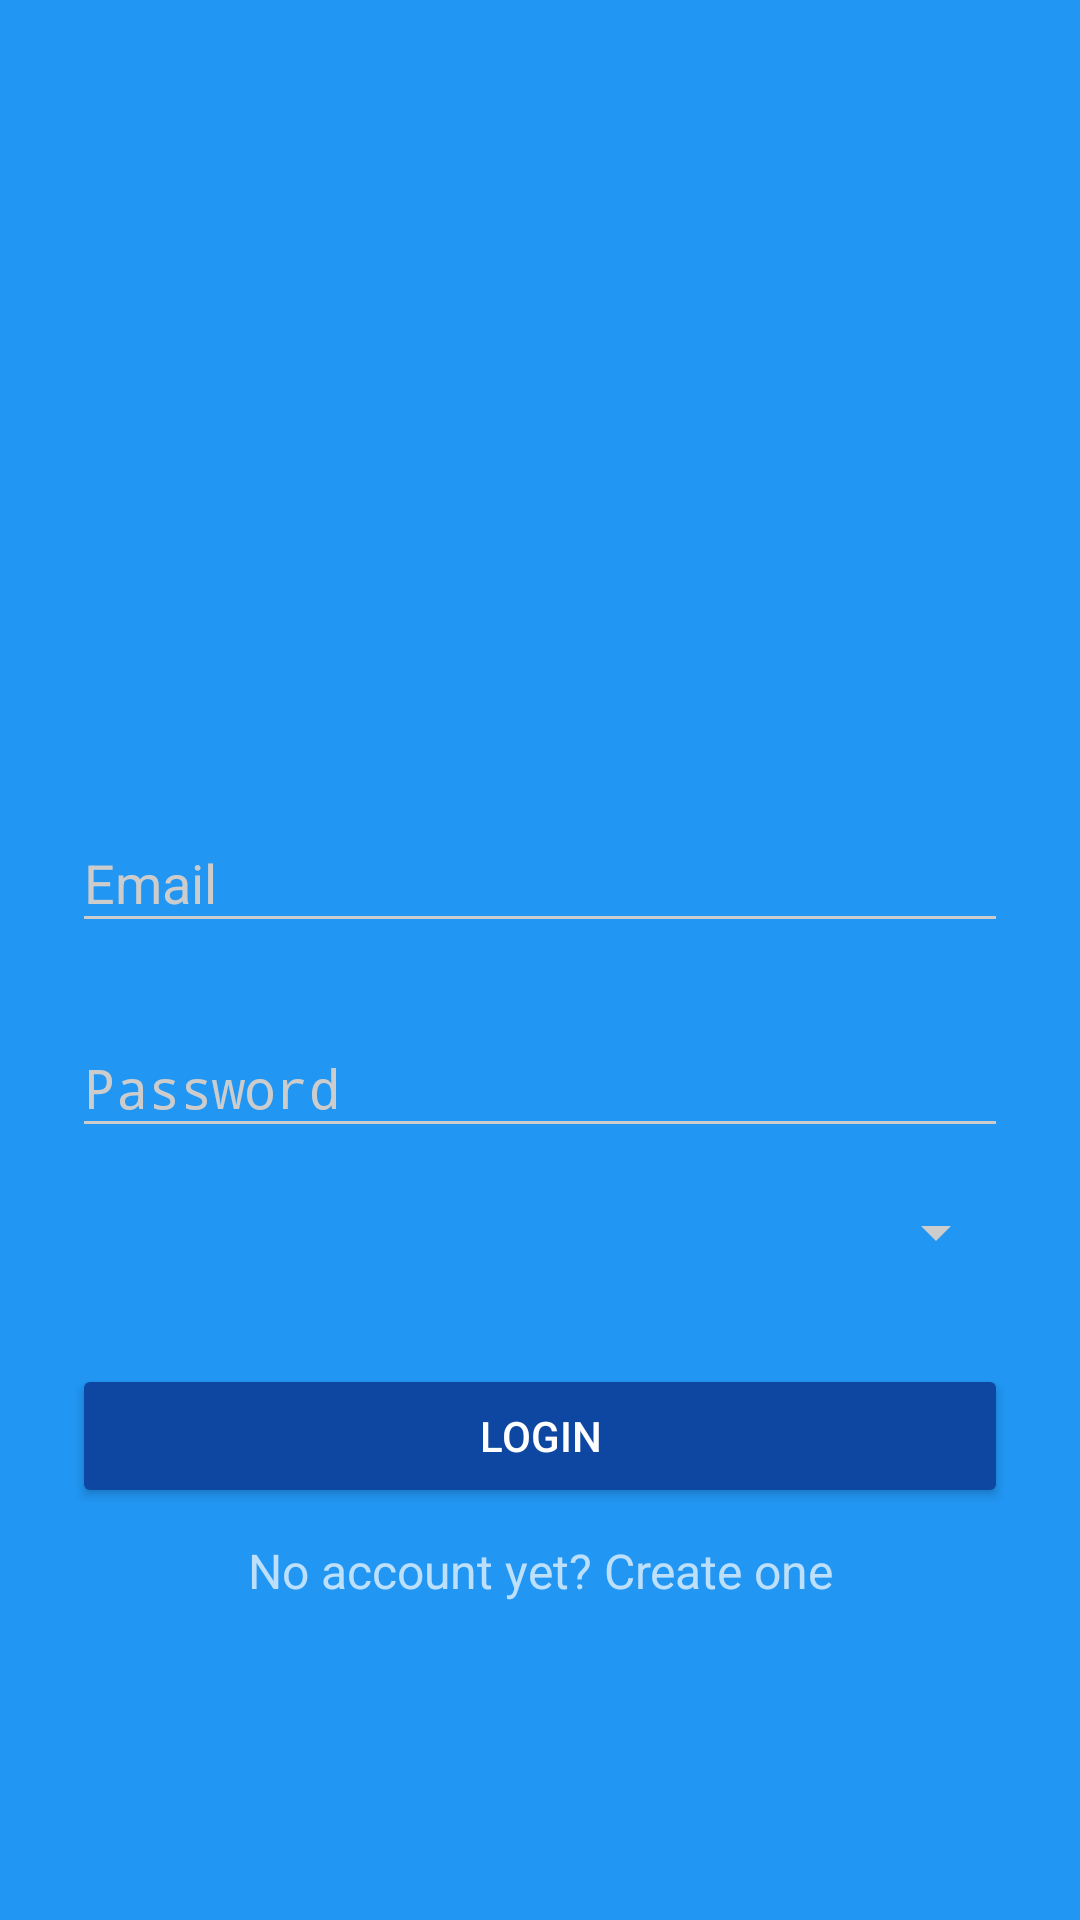

Produce the Android XML layout that renders to this screen, including the resource entries it uses.
<!-- AndroidManifest.xml: activity theme AppTheme.Dark -->
<!-- res/layout/activity_login.xml -->
<?xml version="1.0" encoding="utf-8"?>
<ScrollView xmlns:android="http://schemas.android.com/apk/res/android"
    android:layout_width="fill_parent"
    android:layout_height="fill_parent"
    android:fitsSystemWindows="true">

    <LinearLayout
        android:orientation="vertical"
        android:layout_width="match_parent"
        android:layout_height="wrap_content"
        android:paddingTop="24dp"
        android:paddingLeft="24dp"
        android:paddingRight="24dp">

        <ImageView android:src="@drawable/logo"
            android:layout_width="wrap_content"
            android:layout_height="170dp"
            android:layout_margin="30dp"
            android:layout_gravity="center_horizontal" />

        
        <android.support.design.widget.TextInputLayout
            android:layout_width="match_parent"
            android:layout_height="wrap_content"
            android:layout_marginTop="8dp"
            android:layout_marginBottom="8dp">
            <EditText android:id="@+id/input_email"
                android:layout_width="match_parent"
                android:layout_height="wrap_content"
                android:inputType="textEmailAddress"
                android:hint="Email" />
        </android.support.design.widget.TextInputLayout>

        
        <android.support.design.widget.TextInputLayout
            android:layout_width="match_parent"
            android:layout_height="wrap_content"
            android:layout_marginTop="8dp"
            android:layout_marginBottom="8dp">
            <EditText android:id="@+id/input_password"
                android:layout_width="match_parent"
                android:layout_height="wrap_content"
                android:inputType="textPassword"
                android:hint="Password"/>
        </android.support.design.widget.TextInputLayout>

        <Spinner
            android:layout_width="fill_parent"
            android:layout_height="wrap_content"
            android:id="@+id/spinner"
            android:layout_marginTop="8dp"
            android:layout_marginBottom="8dp"
            android:popupBackground="@color/white"
            android:layout_alignParentTop="true"
            android:layout_alignParentLeft="true"
            android:layout_alignParentStart="true" />


        <android.support.v7.widget.AppCompatButton
            android:id="@+id/btn_login"
            android:layout_width="fill_parent"
            android:layout_height="wrap_content"
            android:layout_marginTop="24dp"
            android:layout_marginBottom="10dp"
            android:padding="12dp"
            android:text="Login"/>

        <TextView android:id="@+id/link_signup"
            android:layout_width="fill_parent"
            android:layout_height="wrap_content"
            android:layout_marginBottom="24dp"
            android:text="No account yet? Create one"
            android:gravity="center"
            android:textSize="16dip"/>

    </LinearLayout>
</ScrollView>
<!-- resources referenced by this layout -->
<resources>
  <color name="white">#ffffff</color>
  <style name="AppTheme.Dark" parent="Theme.AppCompat.NoActionBar">
          <item name="colorPrimary">@color/primary</item>
          <item name="colorPrimaryDark">@color/primary_dark</item>
          <item name="colorAccent">@color/accent</item>
  
          <item name="android:windowBackground">@color/primary</item>
  
          <item name="colorControlNormal">@color/iron</item>
          <item name="colorControlActivated">@color/white</item>
          <item name="colorControlHighlight">@color/white</item>
          <item name="android:textColorHint">@color/iron</item>
  
          <item name="colorButtonNormal">@color/primary_darker</item>
          
      </style>
  <color name="primary">#2196F3</color>
  <color name="primary_dark">#1976D2</color>
  <color name="accent">#FFFFFF</color>
  <color name="iron">#CCCCCC</color>
  <color name="primary_darker">#0D47A1</color>
</resources>
